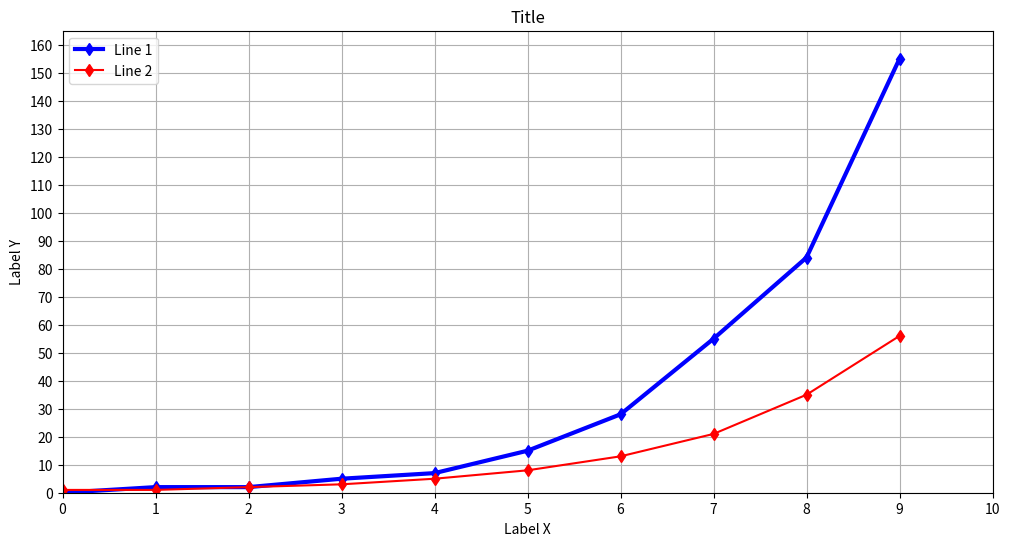

The matplotlib source for this figure:
import matplotlib.pyplot as plt
import matplotlib.ticker as ticker
import numpy as np

fig, ax = plt.subplots(1, 1, figsize=(12, 6))

x = np.linspace(0, 9, 10)
y1 = np.array([0, 2, 2, 5, 7, 15, 28, 55, 84, 155])
y2 = np.array([1, 1, 2, 3, 5, 8, 13, 21, 35, 56])

ax.plot(x, y1, color='blue', marker='d', label='Line 1', linewidth=3, markersize=6)
ax.plot(x, y2, color='red', marker='d', label='Line 2')
ax.set_title("Title")

ax.set_xlabel("Label X")
ax.set_ylabel("Label Y")
ax.set_xlim(x.min(), x.max() + 1)
ax.set_ylim(y1.min(), y1.max() + 10)
ax.xaxis.set_major_locator(ticker.MultipleLocator(1))
ax.yaxis.set_major_locator(ticker.MultipleLocator(10))
ax.grid()

ax.legend(loc='best', frameon=True)
plt.show()